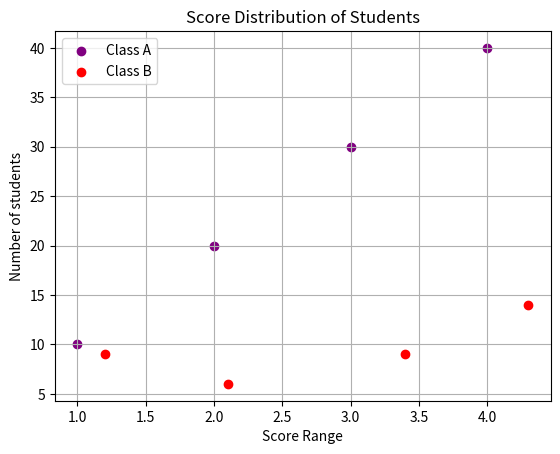

Here is the Python script that generated this plot:
import matplotlib.pyplot as plt
plt.scatter([1,2,3,4], [10,20,30,40], color='purple', label='Class A')
plt.scatter([1.2,2.1,3.4,4.3], [9, 6, 9,14], color='red', label='Class B')
plt.xlabel('Score Range')
plt.ylabel('Number of students')
plt.title('Score Distribution of Students')
plt.legend()
plt.grid()
plt.show()